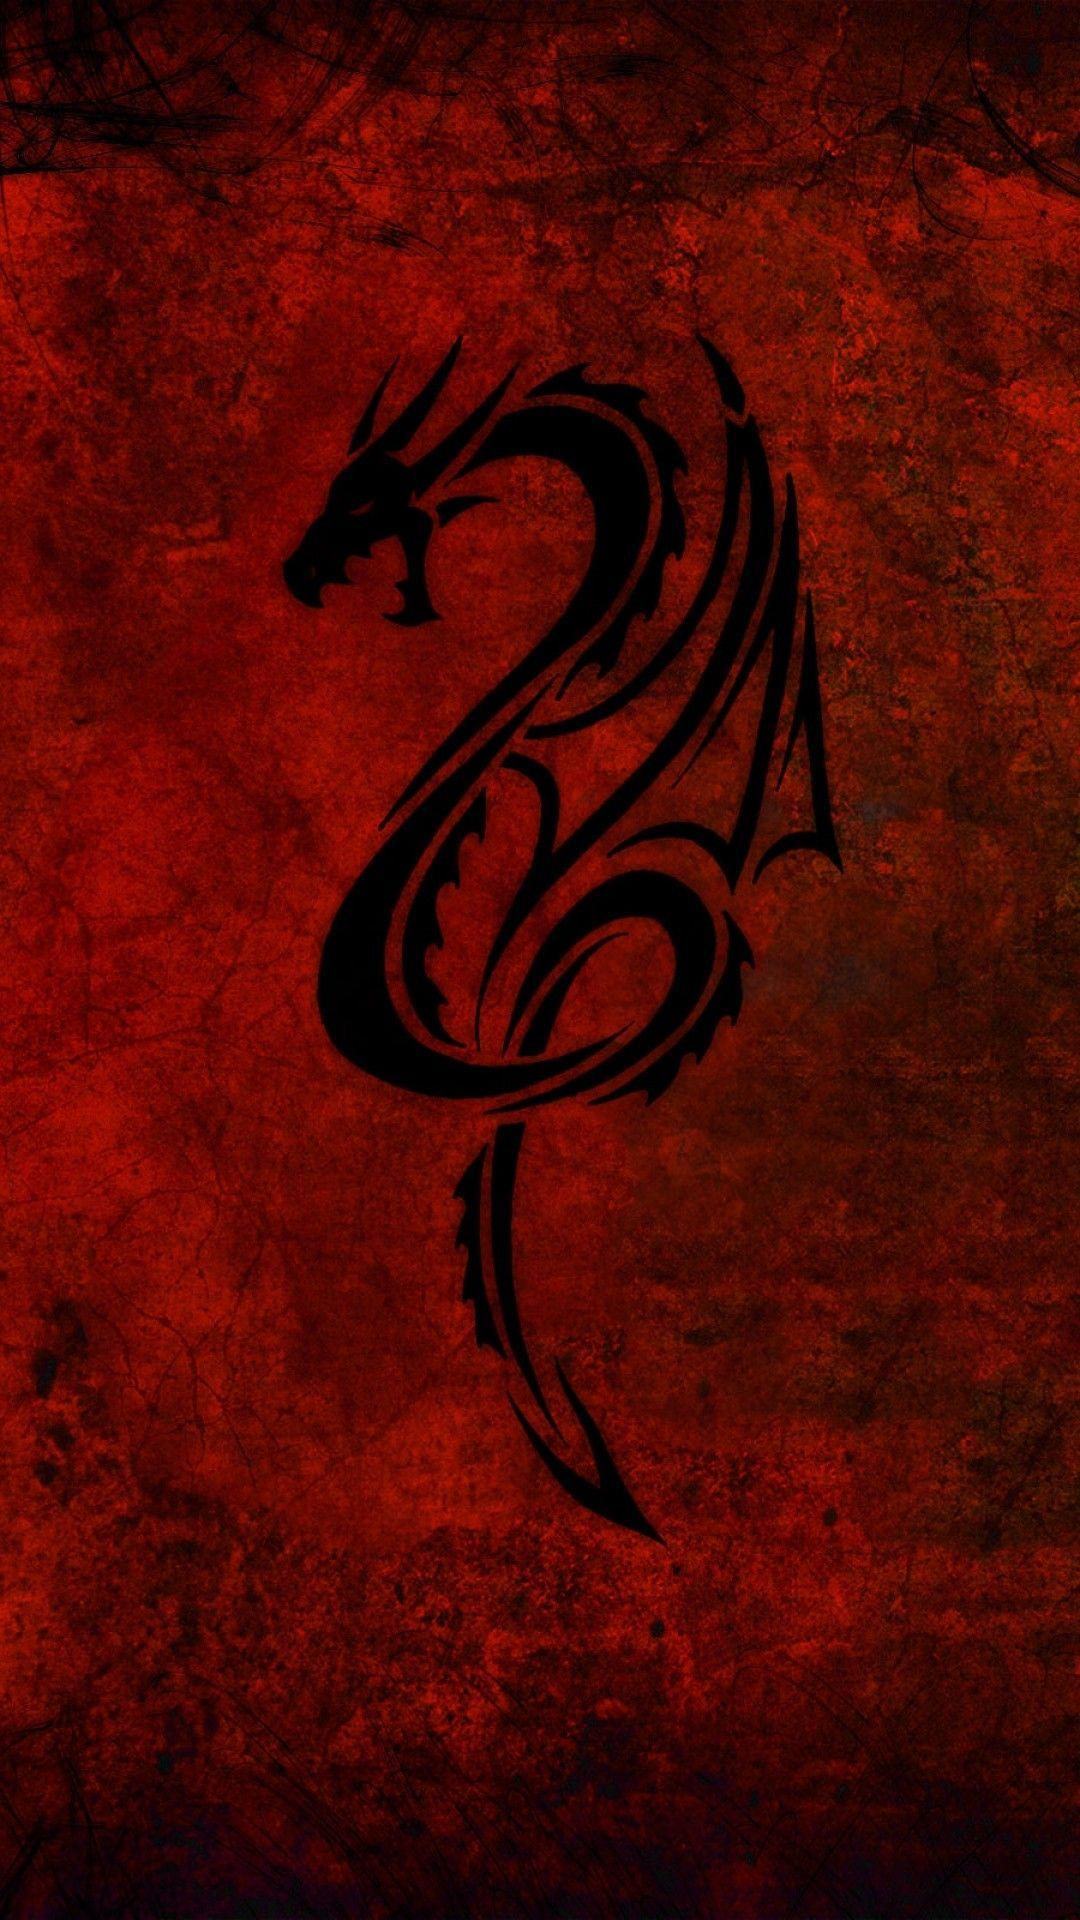

Android layout source for this screen:
<!-- AndroidManifest.xml: application theme Theme.MangmentSystem1 -->
<!-- res/layout/matches_view_fragment.xml -->
<?xml version="1.0" encoding="utf-8"?>
<LinearLayout xmlns:android="http://schemas.android.com/apk/res/android"
    xmlns:tools="http://schemas.android.com/tools"
    android:layout_width="match_parent"
    android:layout_height="match_parent"
    android:orientation="vertical"
    xmlns:app="http://schemas.android.com/apk/res-auto"
    tools:context=".ui.matchesView.matchesView">

    <TextView
        android:layout_width="match_parent"
        android:layout_height="match_parent"
        android:id="@+id/text_matchView"
        android:visibility="gone"
        android:text="Hello" />
    <androidx.recyclerview.widget.RecyclerView
        android:id="@+id/recycler5"
        android:layout_width="match_parent"
        android:layout_height="match_parent"
        app:layoutManager="androidx.recyclerview.widget.LinearLayoutManager"
        android:background="@drawable/manage6"/>

</LinearLayout>
<!-- resources referenced by this layout -->
<resources>
  <!-- drawable manage6: jpg bitmap (drawable-hdpi, 246629 bytes) -->
  <style name="Theme.MangmentSystem1" parent="Theme.MaterialComponents.DayNight.DarkActionBar">
          
          <item name="colorPrimary">#800F3A</item>
          <item name="colorPrimaryVariant">#800F3A</item>
          <item name="colorOnPrimary">@color/white</item>
          
          <item name="colorSecondary">@color/teal_200</item>
          <item name="colorSecondaryVariant">@color/teal_700</item>
          <item name="colorOnSecondary">@color/black</item>
          
          <item name="android:statusBarColor" tools:targetApi="l">?attr/colorPrimaryVariant</item>
          
      </style>
  <color name="white">#FFFFFFFF</color>
  <color name="teal_200">#FF03DAC5</color>
  <color name="teal_700">#FF018786</color>
  <color name="black">#FF000000</color>
</resources>
